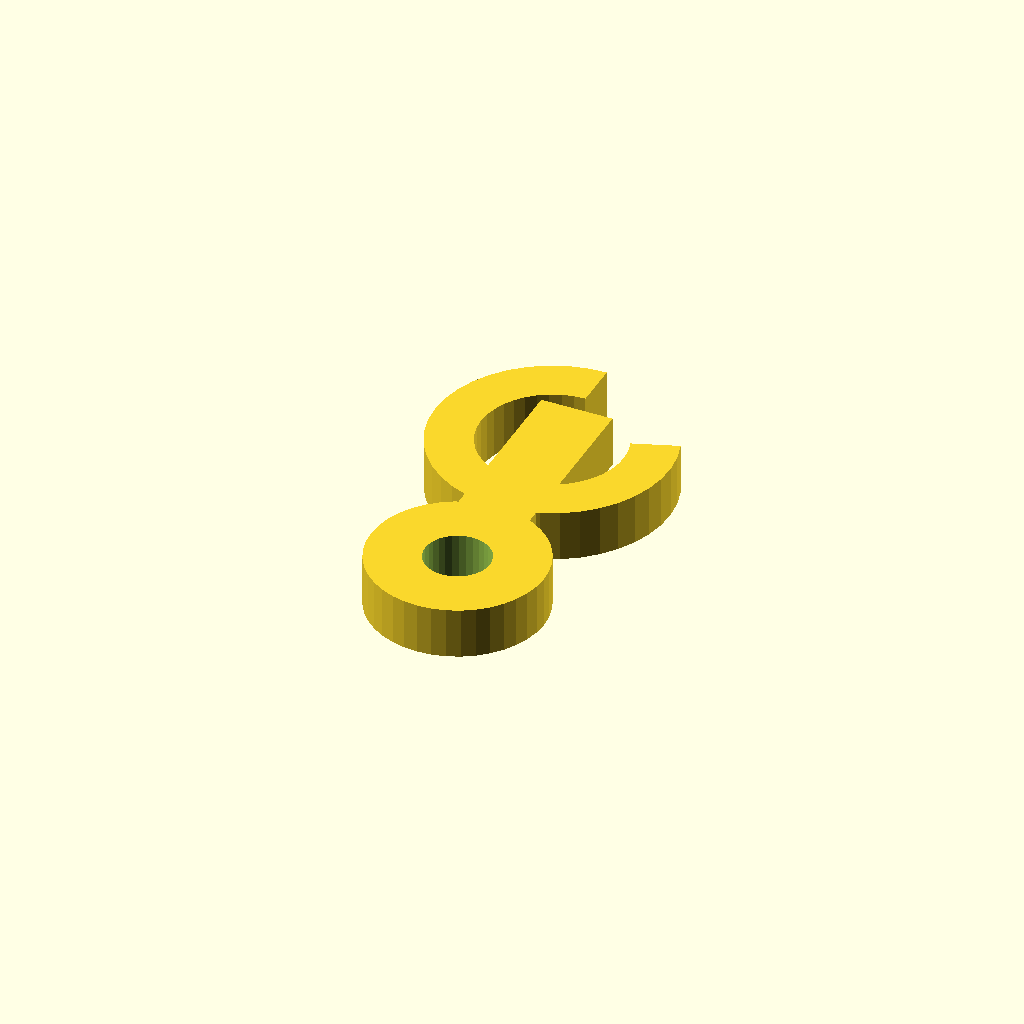
Cell 1: rendered with the file's own defaults.
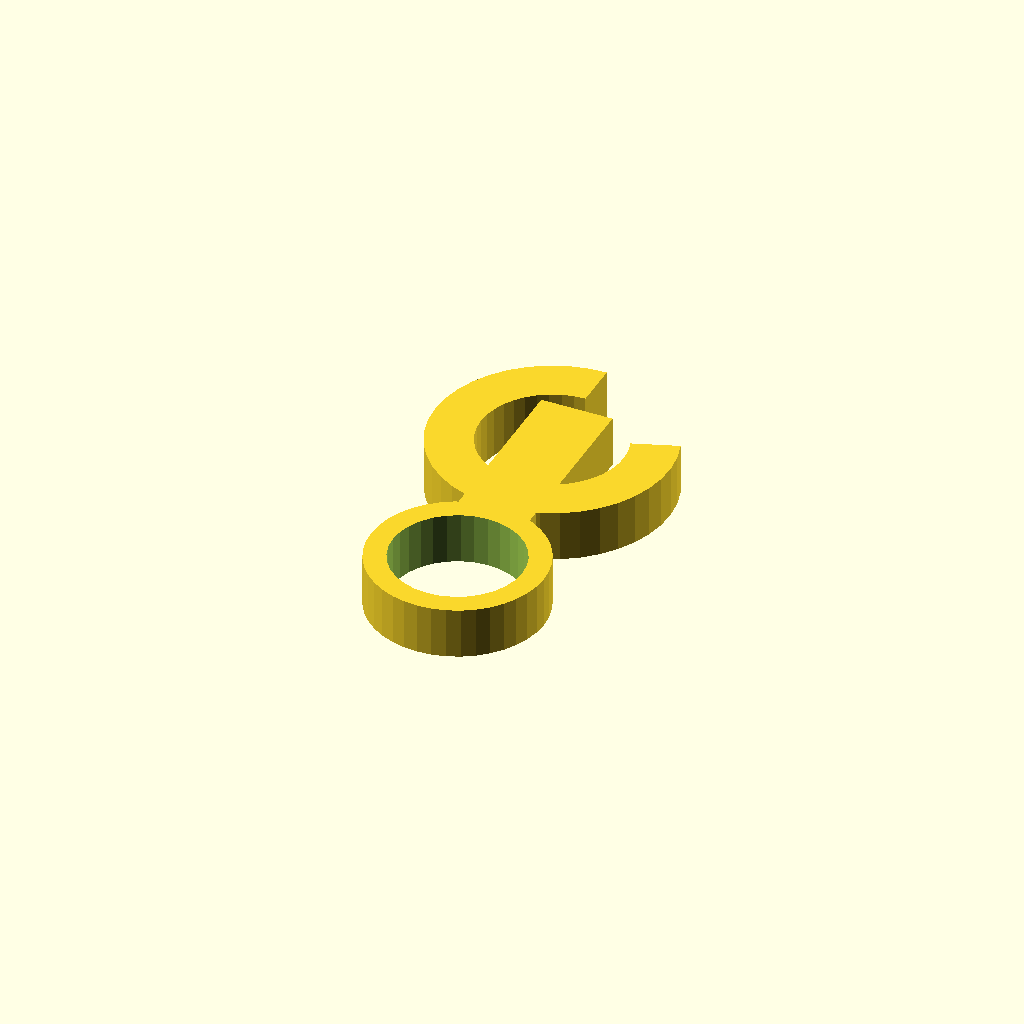
Cell 2: bore_d = 25.4 (everything else at default).
All cells are drawn from one camera (rotation 55°, 0°, 25°, orthographic, colour scheme Cornfield), so only the parameter changes between them.
OpenSCAD source file optional_data/data/gen3/hooks/part_0027.scad:
$fn = 32;

// ----------------------------------------------------------------------
// Hook: 80 mm shank into a 14 mm curl, 10 mm thick
// ----------------------------------------------------------------------

// --- parameters (mm) ---
shank_len = 80;           // shank length from the boss centre
shank_w = 14;             // shank width
boss_d = 34;              // boss diameter
bore_d = 12.7;            // boss bore
curl_in = 14;             // curl inner radius
curl_out = 23;            // curl outer radius
curl_sweep = 290;         // curl sweep angle
hook_t = 10;              // hook thickness

shank_profile = [[-7, 50.4], [7, 50.4], [7, 15], [-7, 15]];
boss_profile = [[17, 0], [16.791, 2.659], [16.168, 5.253], [15.147, 7.718], [13.753, 9.992], [12.021, 12.021], [9.992, 13.753], [7.718, 15.147], [5.253, 16.168], [2.659, 16.791], [0, 17], [-2.659, 16.791], [-5.253, 16.168], [-7.718, 15.147], [-9.992, 13.753], [-12.021, 12.021], [-13.753, 9.992], [-15.147, 7.718], [-16.168, 5.253], [-16.791, 2.659], [-17, 0], [-16.791, -2.659], [-16.168, -5.253], [-15.147, -7.718], [-13.753, -9.992], [-12.021, -12.021], [-9.992, -13.753], [-7.718, -15.147], [-5.253, -16.168], [-2.659, -16.791], [0, -17], [2.659, -16.791], [5.253, -16.168], [7.718, -15.147], [9.992, -13.753], [12.021, -12.021], [13.753, -9.992], [15.147, -7.718], [16.168, -5.253], [16.791, -2.659]];
curl_profile = [[0, 63], [-3.623, 62.713], [-7.155, 61.859], [-10.509, 60.459], [-13.6, 58.548], [-16.352, 56.175], [-18.695, 53.397], [-20.572, 50.285], [-21.935, 46.916], [-22.751, 43.375], [-22.999, 39.749], [-22.672, 36.13], [-21.779, 32.607], [-20.343, 29.269], [-18.399, 26.198], [-15.995, 23.473], [-13.192, 21.16], [-10.06, 19.317], [-6.677, 17.99], [-3.126, 17.213], [0.502, 17.005], [4.117, 17.372], [7.63, 18.303], [10.953, 19.775], [14.002, 21.753], [16.701, 24.186], [18.983, 27.014], [20.792, 30.166], [22.081, 33.564], [22.819, 37.122], [22.988, 40.753], [22.582, 44.364], [21.613, 47.866], [13.156, 44.788], [13.746, 42.656], [13.993, 40.458], [13.89, 38.248], [13.441, 36.082], [12.656, 34.014], [11.555, 32.096], [10.166, 30.374], [8.523, 28.893], [6.667, 27.689], [4.644, 26.793], [2.506, 26.226], [0.305, 26.003], [-1.903, 26.13], [-4.064, 26.603], [-6.123, 27.41], [-8.03, 28.532], [-9.736, 29.94], [-11.199, 31.599], [-12.383, 33.468], [-13.257, 35.5], [-13.8, 37.644], [-13.999, 39.847], [-13.848, 42.054], [-13.352, 44.21], [-12.522, 46.26], [-11.38, 48.155], [-9.953, 49.845], [-8.278, 51.29], [-6.397, 52.453], [-4.355, 53.305], [-2.205, 53.825], [0, 54]];

difference() {
  union() {
    /* three overlapping outlines: shank, boss and the smooth curl */
    linear_extrude(height = hook_t) polygon(shank_profile);
    linear_extrude(height = hook_t) polygon(boss_profile);
    linear_extrude(height = hook_t) polygon(curl_profile);
  }
  translate([0, 0, -2.5]) cylinder(h = hook_t + 5, d = bore_d);
}
Parameter table extracted from the source (name, type, default, range or options):
shank_len: number, default 80
shank_w: number, default 14
boss_d: number, default 34
bore_d: number, default 12.7
curl_in: number, default 14
curl_out: number, default 23
curl_sweep: number, default 290
hook_t: number, default 10
